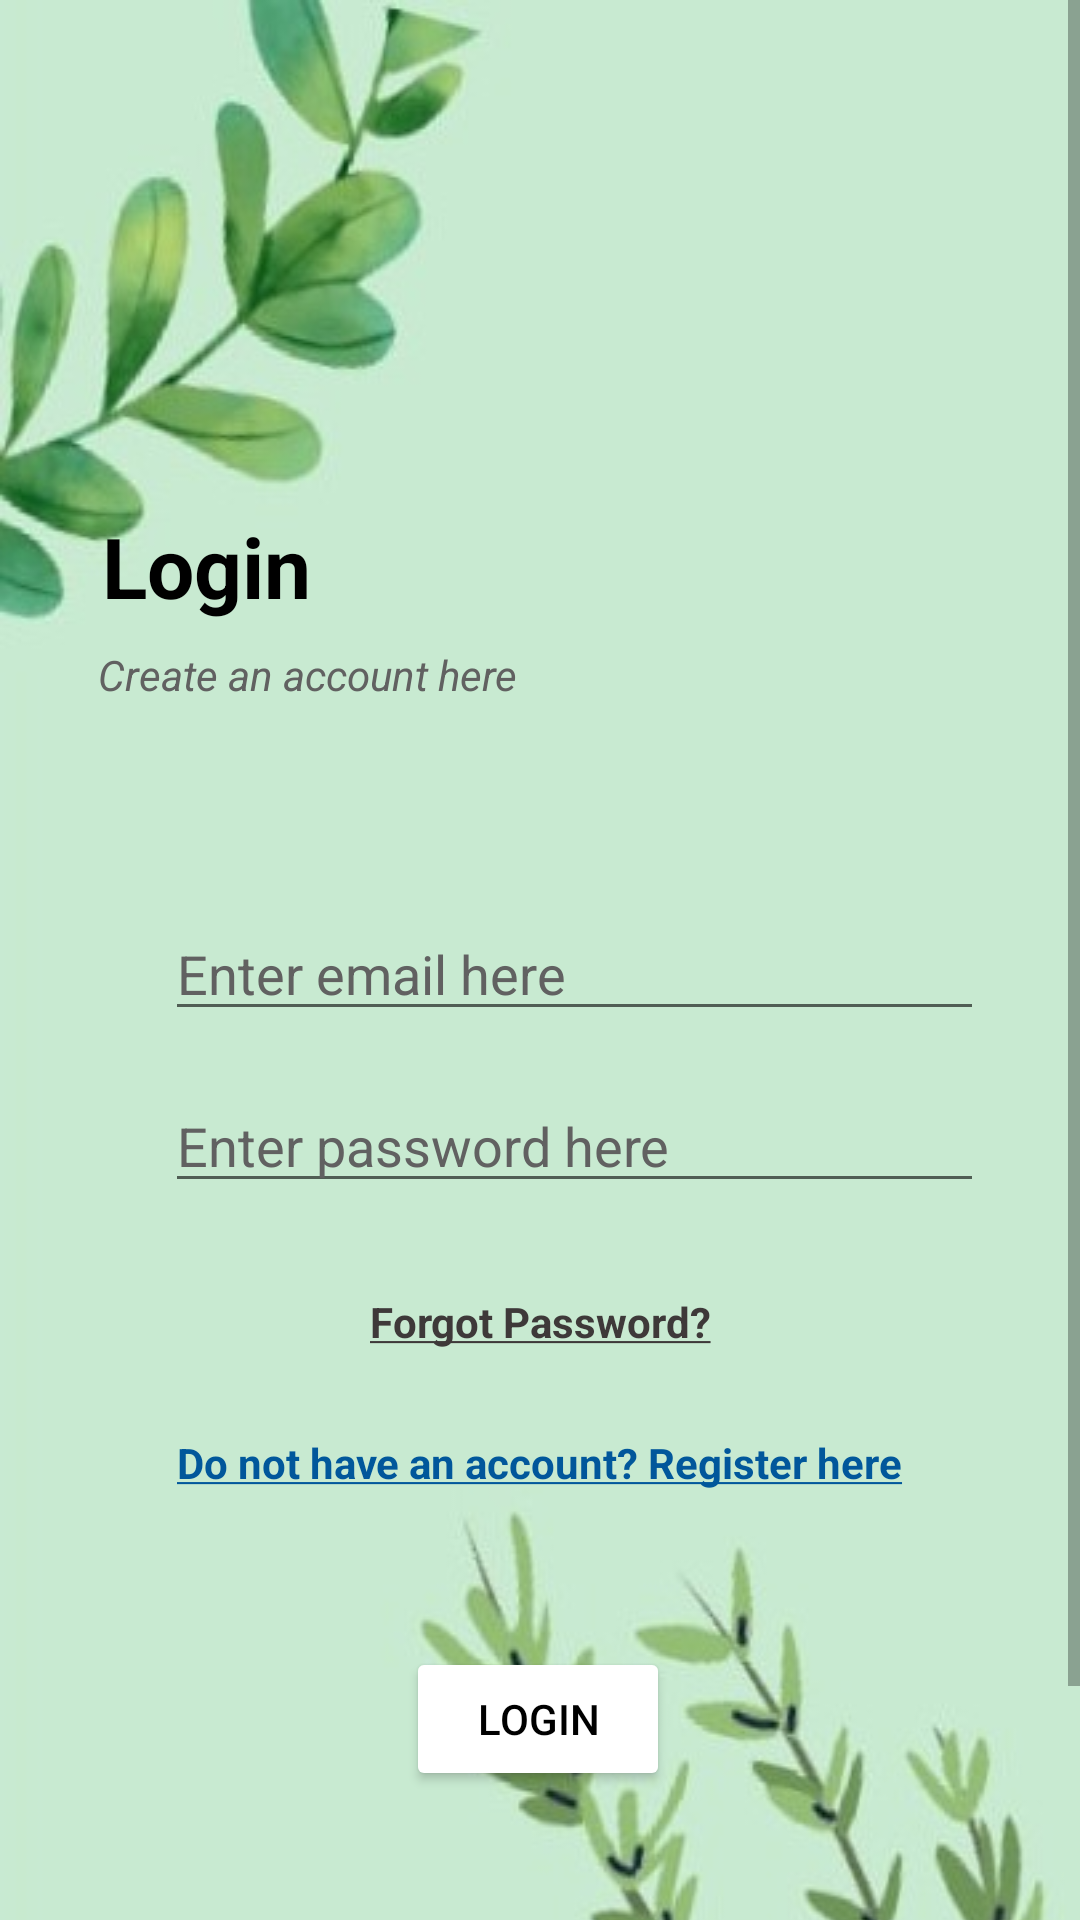

Layout XML and referenced resources for this Android screen:
<!-- AndroidManifest.xml: application theme Theme.Assignment1 -->
<!-- res/layout/activity_user_login.xml -->
<?xml version="1.0" encoding="utf-8"?>
<androidx.constraintlayout.widget.ConstraintLayout xmlns:android="http://schemas.android.com/apk/res/android"
    xmlns:app="http://schemas.android.com/apk/res-auto"
    xmlns:tools="http://schemas.android.com/tools"
    android:layout_width="match_parent"
    android:layout_height="match_parent"
    tools:context=".UserLogin">

    <ScrollView
        android:layout_width="match_parent"
        android:layout_height="match_parent"
        app:layout_constraintBottom_toBottomOf="parent"
        app:layout_constraintEnd_toEndOf="parent"
        app:layout_constraintStart_toStartOf="parent"
        app:layout_constraintTop_toTopOf="parent">

        <androidx.constraintlayout.widget.ConstraintLayout
            android:layout_width="match_parent"
            android:layout_height="wrap_content">

            <ImageView
                android:id="@+id/mainbackground"
                android:layout_width="0dp"
                android:layout_height="wrap_content"
                android:scaleType="fitXY"
                app:layout_constraintBottom_toBottomOf="parent"
                app:layout_constraintEnd_toEndOf="parent"
                app:layout_constraintHorizontal_bias="0.0"
                app:layout_constraintStart_toStartOf="parent"
                app:layout_constraintTop_toTopOf="parent"
                app:layout_constraintVertical_bias="1.0"
                app:srcCompat="@drawable/leaf_bg"
                tools:ignore="ImageContrastCheck" />

            <TextView
                android:id="@+id/textView"
                android:layout_width="wrap_content"
                android:layout_height="wrap_content"
                android:layout_marginTop="120dp"
                android:layout_marginBottom="8dp"
                android:text="Login"
                android:textColor="@android:color/black"
                android:textSize="28sp"
                android:textStyle="bold"
                app:layout_constraintBottom_toTopOf="@+id/textView6"
                app:layout_constraintEnd_toEndOf="parent"
                app:layout_constraintHorizontal_bias="0.117"
                app:layout_constraintStart_toStartOf="parent"
                app:layout_constraintTop_toTopOf="parent"
                app:layout_constraintVertical_bias="1.0" />

            <TextView
                android:id="@+id/textView6"
                android:layout_width="wrap_content"
                android:layout_height="wrap_content"
                android:layout_marginBottom="68dp"
                android:text="Create an account here"
                android:textColor="#616161"
                android:textStyle="italic"
                app:layout_constraintBottom_toTopOf="@+id/emailToChange"
                app:layout_constraintEnd_toEndOf="parent"
                app:layout_constraintHorizontal_bias="0.148"
                app:layout_constraintStart_toStartOf="parent" />

            <EditText
                android:id="@+id/emailToChange"
                android:layout_width="wrap_content"
                android:layout_height="wrap_content"
                android:layout_marginEnd="32dp"
                android:layout_marginBottom="16dp"
                android:ems="13"
                android:hint="Enter email here"
                android:inputType="textEmailAddress"
                android:textColorHint="#616161"
                app:layout_constraintBottom_toTopOf="@+id/loginPasswordText"
                app:layout_constraintEnd_toEndOf="parent"
                tools:ignore="TouchTargetSizeCheck"
                android:autofillHints="" />


            <EditText
                android:id="@+id/loginPasswordText"
                android:layout_width="wrap_content"
                android:layout_height="wrap_content"
                android:layout_marginEnd="32dp"
                android:layout_marginBottom="328dp"
                android:ems="13"
                android:hint="Enter password here"
                android:inputType="textPassword"
                android:textColorHint="#616161"
                app:layout_constraintBottom_toBottomOf="parent"
                app:layout_constraintEnd_toEndOf="parent"
                tools:ignore="TouchTargetSizeCheck"
                android:autofillHints="" />

            <Button
                android:id="@+id/submitButton"
                android:layout_width="wrap_content"
                android:layout_height="wrap_content"
                android:layout_marginBottom="132dp"
                android:backgroundTint="@android:color/white"
                android:text="Login"
                android:textColor="@android:color/black"
                app:layout_constraintBottom_toBottomOf="parent"
                app:layout_constraintEnd_toEndOf="parent"
                app:layout_constraintHorizontal_bias="0.498"
                app:layout_constraintStart_toStartOf="parent"
                app:rippleColor="@android:color/black"
                app:strokeColor="@android:color/black"
                app:strokeWidth="1dp"
                tools:ignore="DuplicateSpeakableTextCheck" />

            <ImageView
                android:id="@+id/imageView"
                android:layout_width="0dp"
                android:layout_height="33dp"
                android:layout_marginStart="8dp"
                android:layout_marginBottom="24dp"
                app:layout_constraintBottom_toTopOf="@+id/imageView2"
                app:layout_constraintEnd_toStartOf="@+id/emailToChange"
                app:layout_constraintHorizontal_bias="0.615"
                app:layout_constraintStart_toStartOf="parent"
                app:srcCompat="@drawable/email_icon" />

            <ImageView
                android:id="@+id/imageView2"
                android:layout_width="0dp"
                android:layout_height="33dp"
                android:layout_marginStart="8dp"
                android:layout_marginBottom="36dp"
                app:layout_constraintBottom_toTopOf="@+id/forgotPassword"
                app:layout_constraintEnd_toStartOf="@+id/loginPasswordText"
                app:layout_constraintHorizontal_bias="0.615"
                app:layout_constraintStart_toStartOf="parent"
                app:srcCompat="@drawable/passwordlock_icon" />

            <TextView
                android:id="@+id/forgotPassword"
                android:layout_width="wrap_content"
                android:layout_height="wrap_content"
                android:layout_marginBottom="28dp"
                android:text="@string/forgotPassword"
                android:textColor="#3E3939"
                android:textStyle="bold"
                app:layout_constraintBottom_toTopOf="@+id/signupText"
                app:layout_constraintEnd_toEndOf="parent"
                app:layout_constraintStart_toStartOf="parent" />

            <TextView
                android:id="@+id/signupText"
                android:layout_width="wrap_content"
                android:layout_height="wrap_content"
                android:layout_marginBottom="52dp"
                android:clickable="true"
                android:text="@string/registerHere"
                android:textColor="#01579B"
                app:layout_constraintBottom_toTopOf="@+id/submitButton"
                app:layout_constraintEnd_toEndOf="parent"
                app:layout_constraintStart_toStartOf="parent"
                tools:ignore="TouchTargetSizeCheck"
                android:focusable="true" />
        </androidx.constraintlayout.widget.ConstraintLayout>
    </ScrollView>

</androidx.constraintlayout.widget.ConstraintLayout>
<!-- resources referenced by this layout -->
<resources>
  <!-- drawable leaf_bg: jpg bitmap (drawable, 42937 bytes) -->
  <string name="forgotPassword"><u>Forgot Password?</u></string>
  <string name="registerHere"><b><u>Do not have an account? Register here</u></b></string>
  <style name="Theme.Assignment1" parent="Theme.MaterialComponents.DayNight.DarkActionBar">
          
          <item name="colorPrimary">@color/black</item>
          <item name="colorPrimaryVariant">@color/black</item>
          <item name="colorOnPrimary">@color/white</item>
          
          <item name="colorSecondary">@color/teal_200</item>
          <item name="colorSecondaryVariant">@color/teal_700</item>
          <item name="colorOnSecondary">@color/black</item>
          
          <item name="android:statusBarColor" tools:targetApi="l">@color/teal</item>
          
      </style>
  <color name="black">#FF000000</color>
  <color name="white">#FFFFFFFF</color>
  <color name="teal_200">#FF03DAC5</color>
  <color name="teal_700">#FF018786</color>
  <color name="teal">#008080</color>
</resources>
